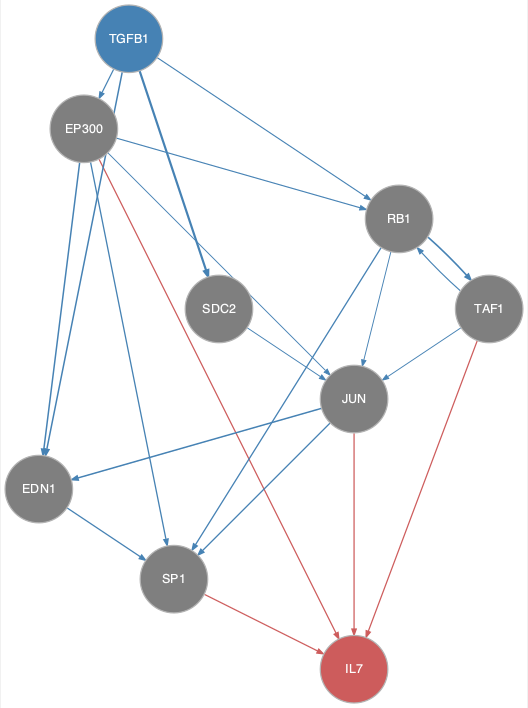

The table this chart was drawn from, first rows:
from	to
EDN1	SP1
EP300	EDN1
EP300	JUN
EP300	RB1
EP300	SP1
JUN	EDN1
JUN	SP1
RB1	JUN
RB1	SP1
RB1	TAF1
SDC2	JUN
TAF1	JUN
TAF1	RB1
TGFB1	EDN1
TGFB1	EP300
TGFB1	RB1
TGFB1	SDC2
EP300	IL7
JUN	IL7
SP1	IL7
TAF1	IL7
